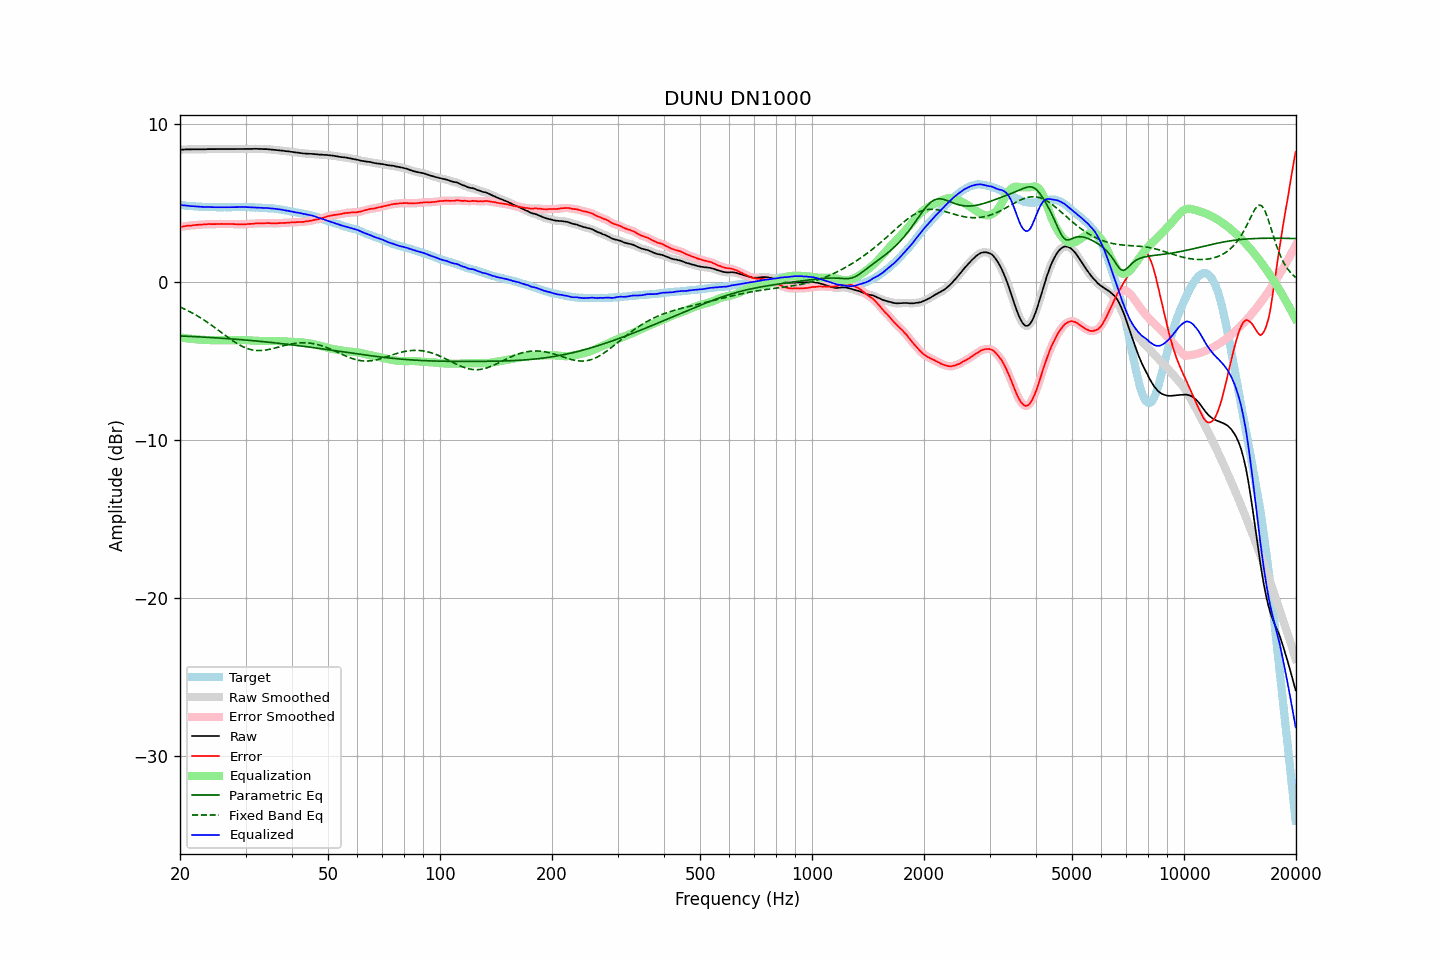

The file beside this chart, header and first rows:
frequency, raw, error, smoothed, error_smoothed, equalization, parametric_eq, fixed_band_eq, equalized_raw, equalized_smoothed, target
20.00, 8.39, 3.50, 8.39, 3.50, -3.50, -3.40, -1.57, 4.89, 4.89, 4.89
20.20, 8.39, 3.51, 8.39, 3.51, -3.51, -3.41, -1.62, 4.88, 4.88, 4.88
20.40, 8.39, 3.52, 8.39, 3.53, -3.53, -3.41, -1.66, 4.86, 4.87, 4.87
20.61, 8.40, 3.54, 8.40, 3.54, -3.54, -3.42, -1.71, 4.86, 4.85, 4.86
20.81, 8.40, 3.56, 8.40, 3.56, -3.56, -3.42, -1.76, 4.84, 4.84, 4.84
21.02, 8.40, 3.57, 8.40, 3.57, -3.57, -3.43, -1.81, 4.83, 4.83, 4.83
21.23, 8.40, 3.58, 8.40, 3.58, -3.58, -3.43, -1.86, 4.82, 4.82, 4.82
21.44, 8.40, 3.57, 8.40, 3.59, -3.59, -3.44, -1.92, 4.81, 4.81, 4.83
21.66, 8.41, 3.60, 8.41, 3.60, -3.60, -3.44, -1.97, 4.81, 4.81, 4.81
21.87, 8.41, 3.60, 8.41, 3.61, -3.61, -3.45, -2.03, 4.80, 4.80, 4.81
22.09, 8.41, 3.62, 8.41, 3.62, -3.62, -3.45, -2.09, 4.79, 4.79, 4.79
22.31, 8.41, 3.63, 8.41, 3.63, -3.63, -3.46, -2.15, 4.78, 4.78, 4.78
22.54, 8.41, 3.64, 8.41, 3.63, -3.63, -3.46, -2.21, 4.78, 4.78, 4.77
22.76, 8.41, 3.64, 8.41, 3.64, -3.64, -3.47, -2.27, 4.77, 4.77, 4.77
22.99, 8.41, 3.65, 8.41, 3.65, -3.65, -3.47, -2.34, 4.76, 4.76, 4.76
23.22, 8.41, 3.66, 8.41, 3.65, -3.65, -3.48, -2.40, 4.76, 4.76, 4.75
23.45, 8.41, 3.65, 8.41, 3.66, -3.66, -3.49, -2.47, 4.75, 4.75, 4.76
23.69, 8.42, 3.67, 8.42, 3.67, -3.66, -3.49, -2.54, 4.76, 4.75, 4.75
23.92, 8.42, 3.68, 8.42, 3.67, -3.67, -3.50, -2.61, 4.75, 4.75, 4.74
24.16, 8.42, 3.67, 8.42, 3.67, -3.67, -3.50, -2.68, 4.75, 4.75, 4.75
24.40, 8.42, 3.67, 8.42, 3.67, -3.67, -3.51, -2.75, 4.75, 4.75, 4.75
24.65, 8.42, 3.67, 8.42, 3.67, -3.68, -3.52, -2.83, 4.74, 4.74, 4.75
24.89, 8.42, 3.67, 8.42, 3.68, -3.68, -3.52, -2.90, 4.74, 4.74, 4.75
25.14, 8.42, 3.68, 8.42, 3.68, -3.68, -3.53, -2.98, 4.74, 4.74, 4.74
25.39, 8.42, 3.68, 8.42, 3.68, -3.68, -3.54, -3.05, 4.74, 4.74, 4.74
25.65, 8.42, 3.68, 8.42, 3.69, -3.68, -3.54, -3.13, 4.74, 4.74, 4.74
25.91, 8.42, 3.69, 8.42, 3.68, -3.68, -3.55, -3.21, 4.74, 4.74, 4.73
26.16, 8.42, 3.68, 8.42, 3.68, -3.68, -3.56, -3.28, 4.74, 4.74, 4.74
26.43, 8.42, 3.68, 8.42, 3.68, -3.68, -3.56, -3.36, 4.74, 4.74, 4.74
26.69, 8.42, 3.68, 8.42, 3.68, -3.68, -3.57, -3.43, 4.74, 4.74, 4.74
26.96, 8.42, 3.68, 8.42, 3.68, -3.68, -3.58, -3.51, 4.74, 4.74, 4.74
27.23, 8.42, 3.68, 8.42, 3.68, -3.68, -3.59, -3.58, 4.74, 4.74, 4.74
27.50, 8.42, 3.68, 8.42, 3.68, -3.68, -3.59, -3.65, 4.74, 4.74, 4.74
27.77, 8.42, 3.67, 8.42, 3.68, -3.67, -3.60, -3.72, 4.75, 4.75, 4.75
28.05, 8.42, 3.67, 8.42, 3.67, -3.67, -3.61, -3.79, 4.75, 4.75, 4.75
28.33, 8.42, 3.67, 8.42, 3.67, -3.67, -3.62, -3.85, 4.75, 4.75, 4.75
28.62, 8.42, 3.67, 8.42, 3.66, -3.66, -3.62, -3.92, 4.76, 4.76, 4.75
28.90, 8.42, 3.66, 8.42, 3.66, -3.66, -3.63, -3.97, 4.76, 4.76, 4.76
29.19, 8.42, 3.66, 8.42, 3.66, -3.66, -3.64, -4.03, 4.76, 4.76, 4.76
29.48, 8.42, 3.66, 8.42, 3.66, -3.66, -3.65, -4.08, 4.76, 4.76, 4.76
29.78, 8.42, 3.66, 8.42, 3.66, -3.66, -3.66, -4.13, 4.76, 4.75, 4.76
30.08, 8.42, 3.66, 8.42, 3.67, -3.67, -3.67, -4.17, 4.75, 4.75, 4.76
30.38, 8.42, 3.68, 8.42, 3.68, -3.67, -3.67, -4.21, 4.75, 4.75, 4.74
30.68, 8.43, 3.69, 8.43, 3.68, -3.68, -3.68, -4.24, 4.75, 4.74, 4.74
30.99, 8.43, 3.69, 8.43, 3.69, -3.69, -3.69, -4.27, 4.74, 4.74, 4.74
31.30, 8.43, 3.69, 8.43, 3.70, -3.70, -3.70, -4.29, 4.73, 4.74, 4.74
31.61, 8.44, 3.70, 8.44, 3.71, -3.70, -3.71, -4.31, 4.74, 4.73, 4.74
31.93, 8.44, 3.72, 8.44, 3.71, -3.71, -3.72, -4.32, 4.73, 4.73, 4.72
32.24, 8.44, 3.72, 8.44, 3.72, -3.71, -3.73, -4.33, 4.73, 4.72, 4.72
32.57, 8.43, 3.72, 8.43, 3.72, -3.72, -3.74, -4.33, 4.71, 4.71, 4.71
32.89, 8.43, 3.72, 8.43, 3.72, -3.72, -3.75, -4.33, 4.71, 4.71, 4.71
33.22, 8.43, 3.72, 8.43, 3.72, -3.73, -3.76, -4.32, 4.70, 4.70, 4.71
33.55, 8.42, 3.72, 8.42, 3.72, -3.73, -3.77, -4.32, 4.69, 4.70, 4.70
33.89, 8.42, 3.73, 8.42, 3.73, -3.73, -3.78, -4.30, 4.69, 4.69, 4.69
34.23, 8.42, 3.74, 8.42, 3.74, -3.73, -3.79, -4.29, 4.69, 4.69, 4.68
34.57, 8.41, 3.73, 8.41, 3.74, -3.73, -3.80, -4.27, 4.68, 4.68, 4.68
34.92, 8.40, 3.74, 8.40, 3.73, -3.73, -3.81, -4.25, 4.67, 4.68, 4.66
35.27, 8.39, 3.71, 8.39, 3.72, -3.73, -3.82, -4.22, 4.66, 4.66, 4.68
35.62, 8.38, 3.72, 8.38, 3.72, -3.73, -3.83, -4.20, 4.65, 4.65, 4.66
35.97, 8.37, 3.72, 8.37, 3.72, -3.73, -3.84, -4.17, 4.64, 4.64, 4.65
... 635 more rows
